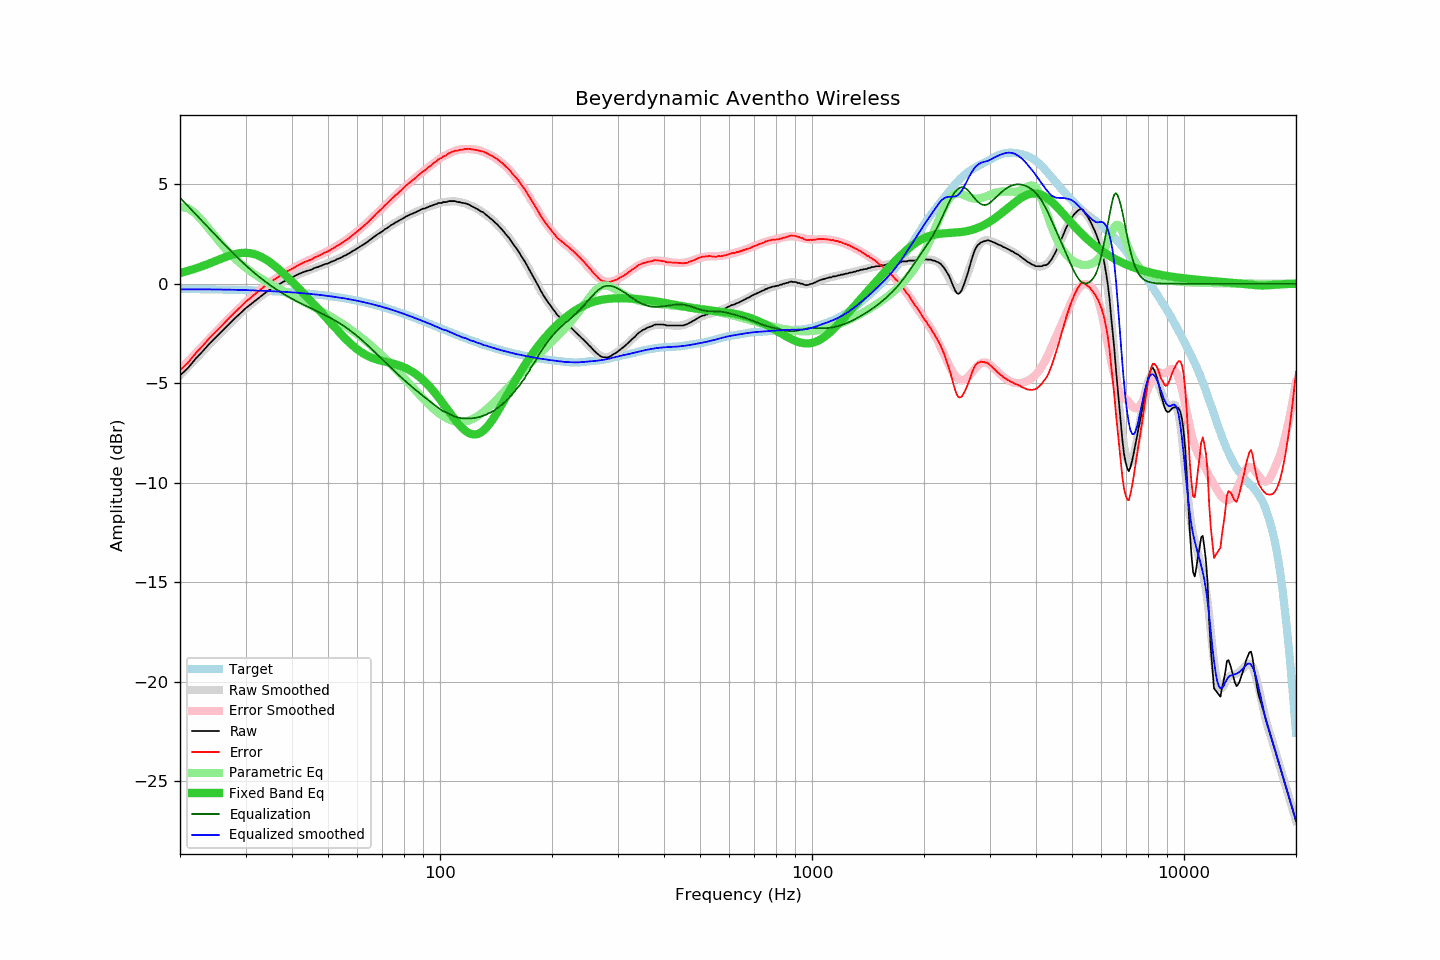

The data file committed next to this chart (first rows):
frequency, raw, error, smoothed, error_smoothed, equalization, parametric_eq, equalized_raw, equalized_smoothed, target
20, -4.61, -4.35, -4.60, -4.32, 4.32, 0.54, -0.29, -0.28, -0.26
21, -4.24, -3.97, -4.18, -3.91, 3.91, 0.65, -0.33, -0.28, -0.27
22, -3.78, -3.51, -3.79, -3.51, 3.51, 0.76, -0.27, -0.28, -0.27
23, -3.40, -3.12, -3.41, -3.12, 3.12, 0.89, -0.27, -0.28, -0.27
24, -3.01, -2.73, -3.04, -2.76, 2.76, 1.02, -0.25, -0.28, -0.28
25, -2.68, -2.39, -2.70, -2.41, 2.41, 1.15, -0.27, -0.29, -0.29
26, -2.37, -2.08, -2.37, -2.08, 2.08, 1.28, -0.29, -0.29, -0.29
27, -2.05, -1.75, -2.07, -1.77, 1.77, 1.39, -0.28, -0.30, -0.30
28, -1.76, -1.45, -1.78, -1.47, 1.47, 1.48, -0.28, -0.30, -0.31
29, -1.50, -1.19, -1.51, -1.20, 1.20, 1.54, -0.30, -0.31, -0.31
30, -1.24, -0.92, -1.25, -0.94, 0.94, 1.56, -0.30, -0.32, -0.32
31, -1.03, -0.70, -1.03, -0.70, 0.70, 1.53, -0.33, -0.33, -0.33
32, -0.82, -0.48, -0.82, -0.48, 0.48, 1.46, -0.34, -0.34, -0.34
33, -0.63, -0.28, -0.63, -0.28, 0.28, 1.36, -0.35, -0.35, -0.35
34, -0.44, -0.08, -0.45, -0.09, 0.09, 1.22, -0.35, -0.36, -0.36
35, -0.28, 0.09, -0.29, 0.08, -0.08, 1.07, -0.36, -0.37, -0.37
36, -0.15, 0.23, -0.14, 0.24, -0.24, 0.89, -0.39, -0.38, -0.38
37, -0.02, 0.37, -0.01, 0.38, -0.38, 0.70, -0.40, -0.39, -0.39
38, 0.11, 0.52, 0.11, 0.52, -0.52, 0.50, -0.41, -0.41, -0.40
39, 0.22, 0.64, 0.22, 0.64, -0.64, 0.31, -0.42, -0.42, -0.42
40, 0.31, 0.74, 0.32, 0.76, -0.76, 0.11, -0.44, -0.43, -0.43
41, 0.42, 0.87, 0.42, 0.86, -0.86, -0.09, -0.44, -0.45, -0.45
42, 0.51, 0.97, 0.50, 0.96, -0.96, -0.29, -0.45, -0.46, -0.46
43, 0.59, 1.07, 0.58, 1.06, -1.06, -0.49, -0.47, -0.48, -0.48
44, 0.65, 1.14, 0.65, 1.15, -1.15, -0.69, -0.50, -0.50, -0.49
45, 0.70, 1.21, 0.72, 1.23, -1.23, -0.88, -0.53, -0.51, -0.51
46, 0.79, 1.32, 0.79, 1.32, -1.32, -1.07, -0.53, -0.53, -0.53
47, 0.84, 1.39, 0.85, 1.40, -1.40, -1.26, -0.56, -0.55, -0.55
48, 0.91, 1.48, 0.91, 1.48, -1.48, -1.45, -0.57, -0.57, -0.57
49, 0.98, 1.57, 0.98, 1.57, -1.57, -1.63, -0.59, -0.59, -0.59
50, 1.02, 1.63, 1.04, 1.65, -1.65, -1.82, -0.63, -0.61, -0.61
51, 1.10, 1.73, 1.10, 1.74, -1.74, -2.00, -0.64, -0.63, -0.63
52, 1.16, 1.81, 1.17, 1.83, -1.83, -2.17, -0.66, -0.66, -0.65
53, 1.24, 1.91, 1.24, 1.92, -1.92, -2.34, -0.68, -0.68, -0.67
54, 1.30, 2.00, 1.31, 2.01, -2.01, -2.50, -0.71, -0.70, -0.70
55, 1.38, 2.10, 1.38, 2.11, -2.11, -2.66, -0.73, -0.72, -0.72
56, 1.45, 2.20, 1.46, 2.21, -2.21, -2.81, -0.76, -0.75, -0.75
57, 1.53, 2.30, 1.54, 2.31, -2.31, -2.95, -0.78, -0.78, -0.77
58, 1.62, 2.42, 1.61, 2.42, -2.42, -3.08, -0.80, -0.80, -0.80
59, 1.70, 2.53, 1.70, 2.53, -2.53, -3.20, -0.83, -0.83, -0.83
60, 1.78, 2.64, 1.78, 2.64, -2.64, -3.30, -0.86, -0.86, -0.85
61, 1.87, 2.75, 1.87, 2.75, -2.75, -3.40, -0.88, -0.89, -0.88
62, 1.95, 2.86, 1.96, 2.87, -2.87, -3.49, -0.92, -0.91, -0.91
63, 2.03, 2.97, 2.04, 2.99, -2.99, -3.56, -0.96, -0.94, -0.94
64, 2.12, 3.09, 2.13, 3.10, -3.10, -3.63, -0.98, -0.97, -0.97
65, 2.22, 3.22, 2.22, 3.22, -3.22, -3.69, -1.00, -1.00, -1.00
66, 2.31, 3.35, 2.31, 3.34, -3.34, -3.74, -1.03, -1.04, -1.03
67, 2.40, 3.47, 2.39, 3.46, -3.46, -3.78, -1.06, -1.07, -1.07
68, 2.49, 3.59, 2.48, 3.58, -3.58, -3.82, -1.09, -1.10, -1.10
69, 2.56, 3.69, 2.56, 3.69, -3.69, -3.85, -1.13, -1.13, -1.13
70, 2.63, 3.80, 2.64, 3.81, -3.81, -3.88, -1.18, -1.16, -1.16
71, 2.73, 3.93, 2.72, 3.92, -3.92, -3.91, -1.19, -1.20, -1.20
72, 2.79, 4.02, 2.80, 4.03, -4.03, -3.94, -1.24, -1.23, -1.23
73, 2.87, 4.14, 2.87, 4.14, -4.14, -3.96, -1.27, -1.27, -1.27
74, 2.95, 4.25, 2.94, 4.24, -4.24, -3.99, -1.29, -1.30, -1.30
75, 3.01, 4.35, 3.01, 4.35, -4.35, -4.02, -1.34, -1.34, -1.34
76, 3.08, 4.45, 3.08, 4.45, -4.45, -4.05, -1.37, -1.37, -1.37
77, 3.13, 4.54, 3.14, 4.55, -4.55, -4.08, -1.42, -1.41, -1.41
78, 3.20, 4.64, 3.20, 4.64, -4.64, -4.12, -1.44, -1.44, -1.44
79, 3.25, 4.73, 3.26, 4.74, -4.74, -4.16, -1.49, -1.48, -1.48
... 553 more rows
